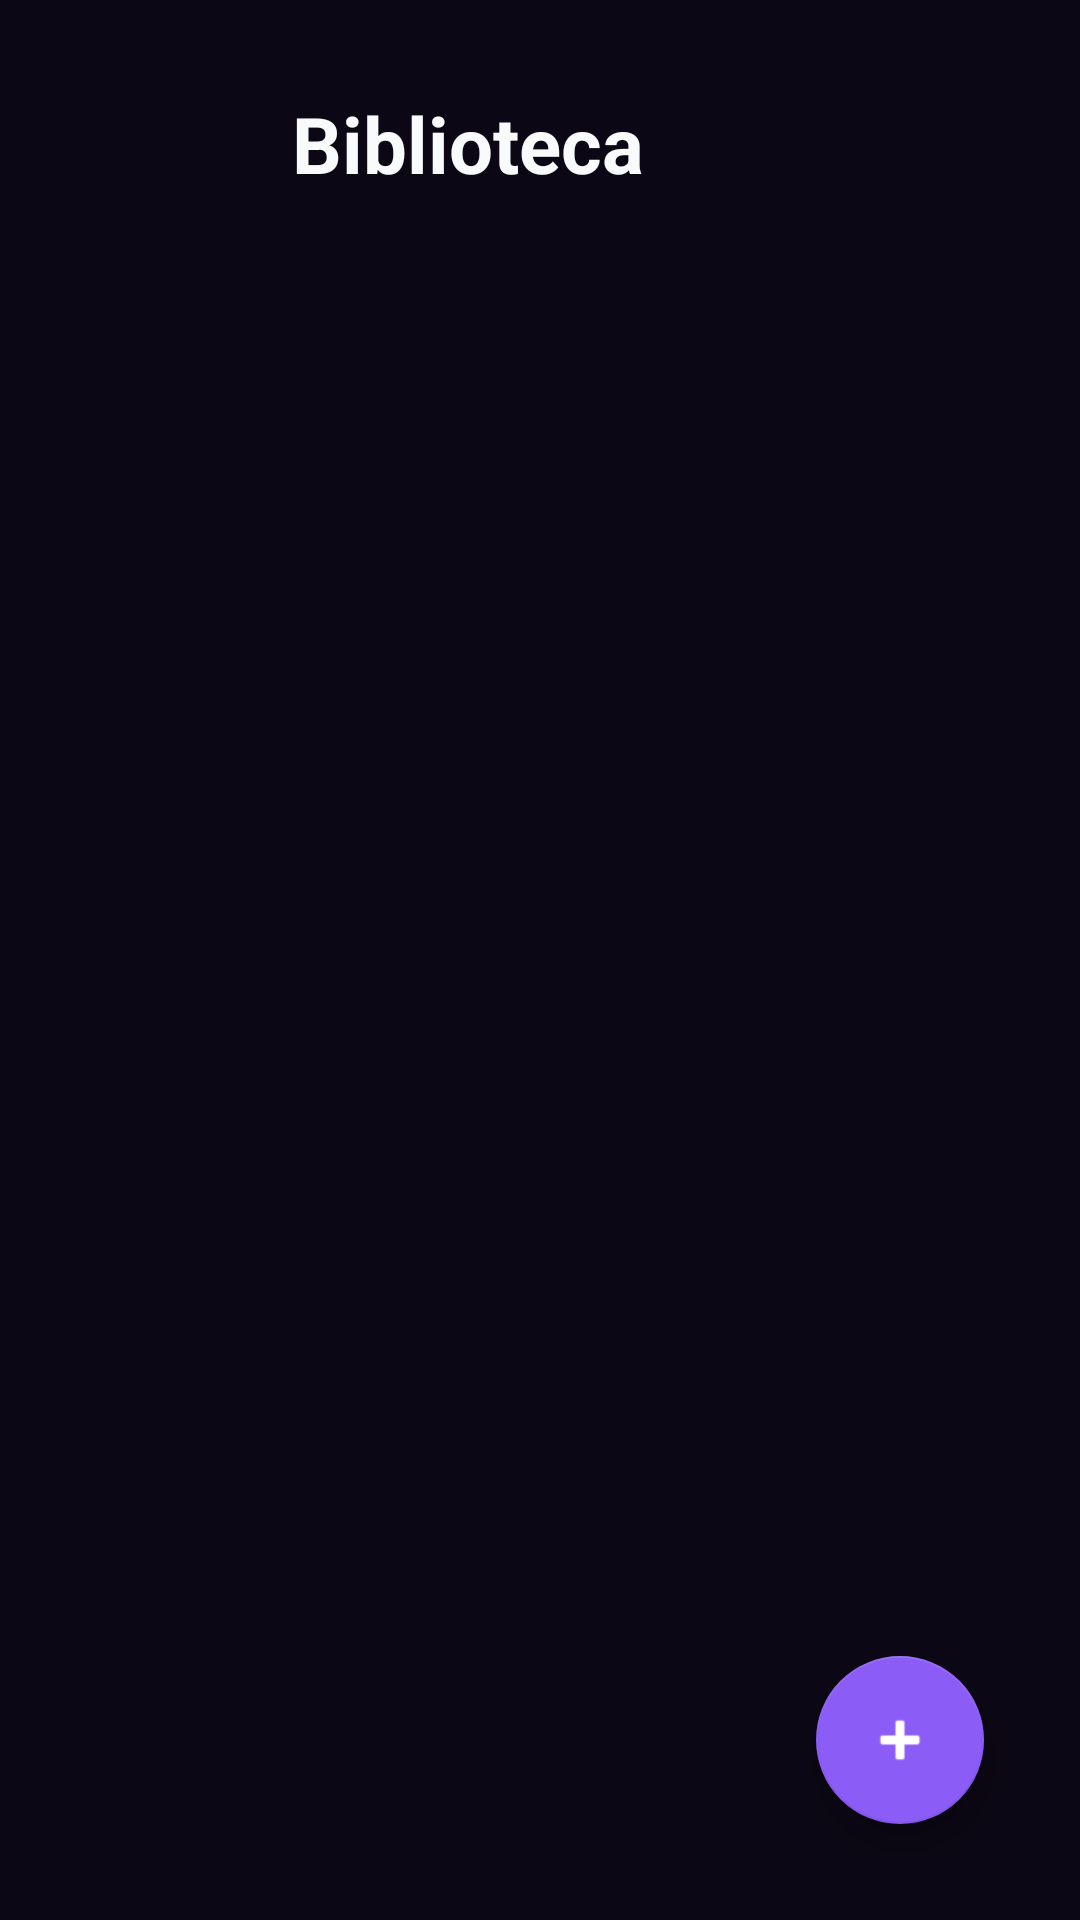

Reconstruct the res/layout file that produces this screen, plus the resources it refers to.
<!-- AndroidManifest.xml: application theme Theme.Mankuro -->
<!-- res/layout/library_main_page.xml -->
<?xml version="1.0" encoding="utf-8"?>
<LinearLayout xmlns:android="http://schemas.android.com/apk/res/android"
    xmlns:app="http://schemas.android.com/apk/res-auto"
    android:layout_width="match_parent"
    android:layout_height="match_parent"
    xmlns:tools="http://schemas.android.com/tools"
    android:orientation="vertical"
    android:background="@color/background"
    android:padding="16dp">

    
    <LinearLayout
        android:layout_width="match_parent"
        android:layout_height="wrap_content"
        android:orientation="horizontal"
        android:gravity="center_vertical"
        android:paddingVertical="8dp">

        <ImageView
            android:id="@+id/btnLibraryBack"
            android:layout_width="48dp"
            android:layout_height="48dp"
            android:padding="12dp"
            android:src="@drawable/arrow_back"
            android:contentDescription="@string/arrow_back"
            android:clickable="true"
            android:focusable="true"
            app:tint="@color/on_background" />

        <TextView
            android:layout_width="0dp"
            android:layout_height="wrap_content"
            android:layout_weight="1"
            android:text="@string/library_title"
            android:textColor="@color/on_background"
            android:textSize="26sp"
            android:textStyle="bold"
            android:gravity="center"/>

        <ImageView
            android:id="@+id/btnLibraryAdd"
            android:layout_width="48dp"
            android:layout_height="48dp"
            android:padding="12dp"
            android:src="@drawable/add"
            android:contentDescription="@string/library_add_item"
            android:clickable="true"
            android:focusable="true"
            app:tint="@color/on_background" />

        <ImageView
            android:id="@+id/btnLibraryFilters"
            android:layout_width="48dp"
            android:layout_height="48dp"
            android:padding="12dp"
            android:src="@drawable/filter"
            android:contentDescription="@string/library_filters"
            android:clickable="true"
            android:focusable="true"
            app:tint="@color/on_background" />

    </LinearLayout>

    
    <FrameLayout
        android:layout_width="match_parent"
        android:layout_height="0dp"
        android:layout_weight="1">

        <androidx.recyclerview.widget.RecyclerView
            android:id="@+id/rvLibrary"
            android:layout_width="match_parent"
            android:layout_height="match_parent"
            android:clipToPadding="false"
            android:overScrollMode="ifContentScrolls"
            android:paddingTop="12dp"
            android:paddingBottom="88dp"
            tools:itemCount="3"
            tools:listitem="@layout/library_items" />

        <com.google.android.material.floatingactionbutton.FloatingActionButton
            android:id="@+id/fabAddWork"
            android:layout_width="wrap_content"
            android:layout_height="wrap_content"
            android:layout_gravity="bottom|end"
            android:layout_margin="16dp"
            android:contentDescription="@string/library_add_desc"
            android:src="@android:drawable/ic_input_add"
            app:backgroundTint="@color/primary"
            app:tint="@color/on_primary" />

    </FrameLayout>

</LinearLayout>
<!-- res/layout/library_items.xml (included above) -->
<?xml version="1.0" encoding="utf-8"?>
<LinearLayout xmlns:android="http://schemas.android.com/apk/res/android"
    android:layout_width="match_parent"
    android:layout_height="120dp"
    android:orientation="horizontal"
    android:gravity="center_vertical"
    android:padding="10dp"
    android:layout_marginBottom="10dp"
    android:background="@color/surface">

    
    <ImageView
        android:id="@+id/ivCover"
        android:layout_width="70dp"
        android:layout_height="100dp"
        android:scaleType="centerCrop"
        android:src="@android:drawable/ic_menu_gallery"
        android:contentDescription="@string/library_cover_desc" />

    
    <LinearLayout
        android:layout_width="0dp"
        android:layout_height="wrap_content"
        android:layout_weight="1"
        android:layout_marginStart="12dp"
        android:orientation="vertical">

        <TextView
            android:id="@+id/tvTitle"
            android:layout_width="match_parent"
            android:layout_height="wrap_content"
            android:text="@string/library_sample_title"
            android:textColor="@color/on_background"
            android:textSize="16sp"
            android:textStyle="bold"
            android:maxLines="2"
            android:ellipsize="end" />

        <TextView
            android:id="@+id/tvType"
            android:layout_width="wrap_content"
            android:layout_height="wrap_content"
            android:layout_marginTop="4dp"
            android:text="@string/library_sample_type"
            android:textColor="@color/on_surface_variant"
            android:textSize="12sp" />

        <TextView
            android:id="@+id/tvProgress"
            android:layout_width="match_parent"
            android:layout_height="wrap_content"
            android:layout_marginTop="8dp"
            android:text="@string/library_sample_progress"
            android:textColor="@color/primary"
            android:textSize="13sp" />

    </LinearLayout>

    
    <LinearLayout
        android:layout_width="48dp"
        android:layout_height="wrap_content"
        android:orientation="vertical"
        android:gravity="center">

        <TextView
            android:layout_width="wrap_content"
            android:layout_height="wrap_content"
            android:text="@string/library_rating_label"
            android:textColor="@color/on_surface_variant"
            android:textSize="11sp" />

        <TextView
            android:id="@+id/tvRating"
            android:layout_width="wrap_content"
            android:layout_height="wrap_content"
            android:layout_marginTop="4dp"
            android:text="@string/library_sample_rating"
            android:textColor="@color/secondary"
            android:textSize="16sp"
            android:textStyle="bold" />

    </LinearLayout>

</LinearLayout>
<!-- resources referenced by this layout -->
<resources>
  <color name="background">#0B0714</color>
  <color name="on_background">#F8FAFC</color>
  <color name="on_primary">#FFFFFF</color>
  <color name="on_surface_variant">#B6AFC9</color>
  <color name="primary">#8B5CF6</color>
  <color name="secondary">#A78BFA</color>
  <color name="surface">#171124</color>
  <string name="arrow_back">Ir atrás</string>
  <string name="library_add_desc">Añadir obra</string>
  <string name="library_add_item">Añadir elemento</string>
  <string name="library_cover_desc">Descripcion imagen cover</string>
  <string name="library_filters">Filtros biblioteca</string>
  <string name="library_rating_label">Nota</string>
  <string name="library_sample_progress">Capítulo 25 leídos</string>
  <string name="library_sample_rating">9.2</string>
  <string name="library_sample_title">Solo Leveling</string>
  <string name="library_sample_type">Manhwa</string>
  <string name="library_title">Biblioteca</string>
  <style name="Theme.Mankuro" parent="Theme.MaterialComponents.NoActionBar">
  
          
          <item name="colorPrimary">@color/primary</item>
          <item name="colorPrimaryVariant">@color/primary_variant</item>
          <item name="colorOnPrimary">@color/on_primary</item>
          <item name="colorSecondary">@color/secondary</item>
          <item name="colorSecondaryVariant">@color/secondary_variant</item>
          <item name="colorOnSecondary">@color/on_secondary</item>
  
          
          <item name="android:colorBackground">@color/background</item>
          <item name="colorOnBackground">@color/on_background</item>
          <item name="colorSurface">@color/surface</item>
          <item name="colorOnSurface">@color/on_surface</item>
  
          
          <item name="colorError">@color/error</item>
          <item name="colorOnError">@color/on_error</item>
  
          
          <item name="android:textColorPrimary">@color/on_surface</item>
          <item name="android:textColorSecondary">@color/on_surface_variant</item>
          <item name="android:textColorHint">@color/on_surface_variant</item>
  
          
          <item name="android:windowBackground">@color/background</item>
          <item name="android:statusBarColor">@color/background</item>
          <item name="android:navigationBarColor">@color/background</item>
  
      </style>
  <color name="primary_variant">#6D28D9</color>
  <color name="secondary_variant">#C4B5FD</color>
  <color name="on_secondary">#1F1235</color>
  <color name="on_surface">#F8FAFC</color>
  <color name="error">#D73024</color>
  <color name="on_error">#FFFFFF</color>
</resources>
